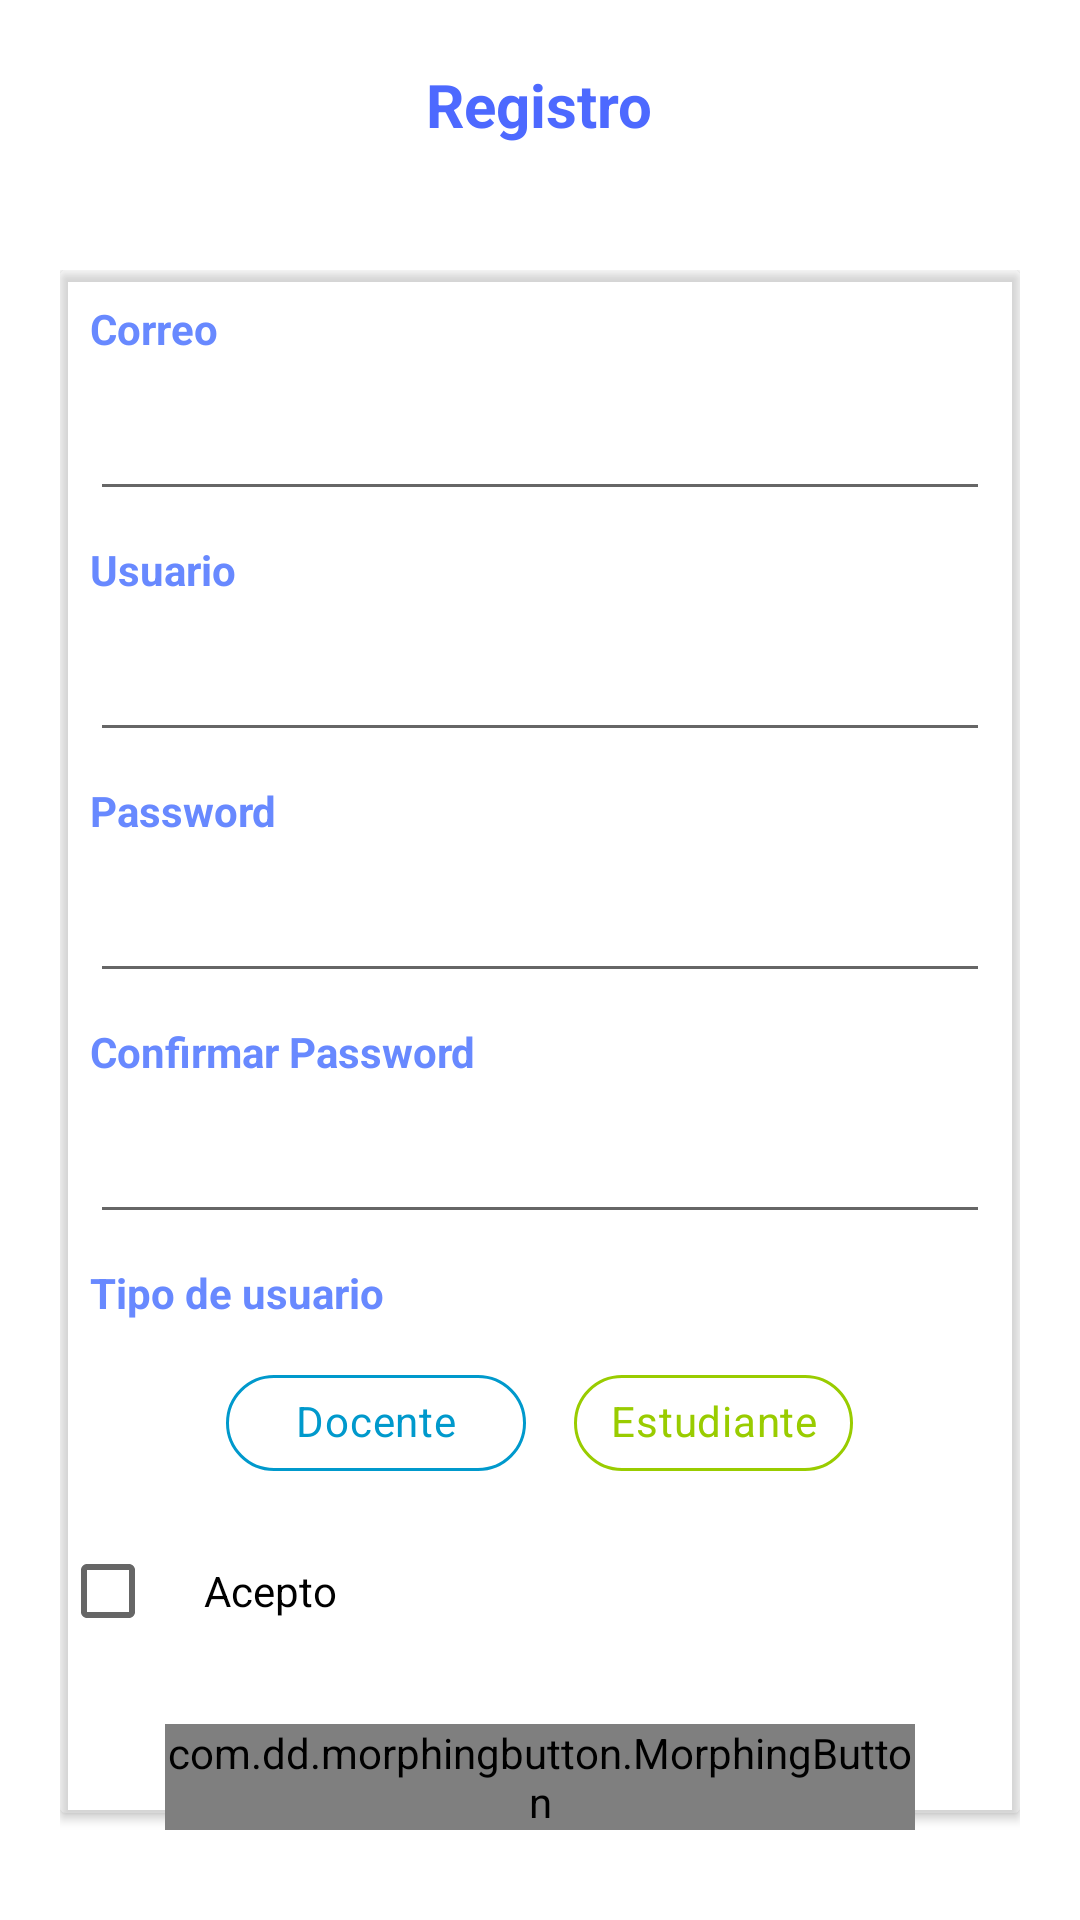

Write the Android layout XML for this screen, with the resource values it uses.
<!-- AndroidManifest.xml: application theme AppTheme -->
<!-- res/layout/activity_register.xml -->
<?xml version="1.0" encoding="utf-8"?>
<RelativeLayout xmlns:android="http://schemas.android.com/apk/res/android"
    xmlns:app="http://schemas.android.com/apk/res-auto"
    xmlns:tools="http://schemas.android.com/tools"
    android:layout_width="match_parent"
    android:layout_height="match_parent"
    tools:context=".activity.RegisterActivity">

    <LinearLayout
        android:id="@+id/bgHeader"
        android:layout_centerHorizontal="true"
        android:layout_width="wrap_content"
        android:layout_height="70dp"
        android:orientation="horizontal" >

    <TextView
        android:id="@+id/tvSignUp"
        android:layout_width="wrap_content"
        android:layout_height="wrap_content"
        android:text="Registro"
        android:textColor="@color/blue_A700"
        android:textSize="20sp"
        android:layout_gravity="center"
        android:textStyle="bold" />
    </LinearLayout>

    <ScrollView
        android:layout_width="match_parent"
        android:layout_height="match_parent"
        android:layout_below="@+id/bgHeader"
        android:layout_margin="20dp">
        <RelativeLayout
            android:id="@+id/rlayout"
            android:layout_width="match_parent"
            android:layout_height="wrap_content">

            <androidx.cardview.widget.CardView
                android:id="@+id/cv"
                android:layout_width="match_parent"
                android:layout_height="wrap_content"
                app:cardBackgroundColor="#20FFFFFF"
                >

                <LinearLayout
                    android:layout_width="match_parent"
                    android:layout_height="wrap_content"
                    android:orientation="vertical"
                    android:paddingBottom="50dp">

                    <TextView
                        android:layout_width="wrap_content"
                        android:layout_height="wrap_content"
                        android:layout_margin="10dp"
                        android:text="Correo"
                        android:textColor="@color/blue_A200"
                        android:textSize="14sp"
                        android:textStyle="bold" />

                    <EditText
                        android:id="@+id/etMail"
                        android:layout_width="match_parent"
                        android:layout_height="wrap_content"
                        android:layout_marginLeft="10dp"
                        android:textColor="@color/txt_color"
                        android:layout_marginRight="10dp"
                        android:inputType="textEmailAddress" />

                    <TextView
                        android:layout_width="wrap_content"
                        android:layout_height="wrap_content"
                        android:layout_margin="10dp"
                        android:text="Usuario"
                        android:textColor="@color/blue_A200"
                        android:textSize="14sp"
                        android:textStyle="bold" />

                    <EditText
                        android:id="@+id/etUsername"
                        android:layout_width="match_parent"
                        android:layout_height="wrap_content"
                        android:layout_marginLeft="10dp"
                        android:textColor="@color/txt_color"
                        android:layout_marginRight="10dp"
                        android:inputType="text" />

                    <TextView
                        android:layout_width="wrap_content"
                        android:layout_height="wrap_content"
                        android:layout_margin="10dp"
                        android:text="Password"
                        android:textColor="@color/blue_A200"
                        android:textSize="14sp"
                        android:textStyle="bold" />

                    <EditText
                        android:id="@+id/etPassword"
                        android:layout_width="match_parent"
                        android:layout_height="wrap_content"
                        android:layout_marginLeft="10dp"
                        android:textColor="@color/txt_color"
                        android:layout_marginRight="10dp"
                        android:inputType="textPassword" />

                    <TextView
                        android:layout_width="wrap_content"
                        android:layout_height="wrap_content"
                        android:layout_margin="10dp"
                        android:text="Confirmar Password"
                        android:textColor="@color/blue_A200"
                        android:textSize="14sp"
                        android:textStyle="bold" />

                    <EditText
                        android:id="@+id/etConfirmPassword"
                        android:layout_width="match_parent"
                        android:layout_height="wrap_content"
                        android:textColor="@color/txt_color"
                        android:layout_marginLeft="10dp"
                        android:layout_marginRight="10dp"
                        android:inputType="textPassword" />
                    <TextView
                        android:layout_width="wrap_content"
                        android:layout_height="wrap_content"
                        android:layout_margin="10dp"
                        android:text="Tipo de usuario"
                        android:textColor="@color/blue_A200"
                        android:textSize="14sp"
                        android:textStyle="bold" />

                    <com.google.android.material.chip.ChipGroup
                        android:id="@+id/chipgroup_roluser"
                        android:layout_gravity="center"
                        android:layout_width="wrap_content"
                        android:layout_height="wrap_content"
                        app:singleSelection="true"
                        app:singleLine="true">

                        <com.google.android.material.chip.Chip
                            android:id="@+id/chipteacher"
                            style="@style/Widget.MaterialComponents.Chip.Filter"
                            android:layout_width="100dp"
                            android:layout_height="wrap_content"
                            android:layout_margin="4dp"
                            android:layout_marginBottom="8dp"
                            android:padding="12dp"
                            android:text="Docente"
                            android:textAlignment="center"
                            android:textColor="@android:color/holo_blue_dark"
                            android:textSize="14sp"
                            app:chipBackgroundColor="@color/white"
                            app:chipStrokeColor="@android:color/holo_blue_dark"
                            app:chipStrokeWidth="1dp"
                            app:chipSurfaceColor="@android:color/transparent" />

                        <com.google.android.material.chip.Chip
                            android:id="@+id/chipStudent"
                            style="@style/Widget.MaterialComponents.Chip.Filter"
                            android:layout_width="wrap_content"
                            android:layout_height="wrap_content"
                            android:layout_margin="4dp"
                            android:layout_marginBottom="8dp"
                            android:padding="12dp"
                            android:text="Estudiante"
                            android:textAlignment="center"
                            android:textColor="@android:color/holo_green_light"
                            android:textSize="14sp"
                            app:chipBackgroundColor="@color/white"
                            app:chipStrokeColor="@android:color/holo_green_light"
                            app:chipStrokeWidth="1dp"
                            app:chipSurfaceColor="@android:color/transparent" />






                    </com.google.android.material.chip.ChipGroup>

                    <LinearLayout
                        android:layout_marginTop="8dp"
                        android:layout_width="wrap_content"
                        android:orientation="horizontal"
                        android:layout_height="wrap_content">

                        <CheckBox
                            android:id="@+id/checkboxprivacy"
                            android:layout_width="wrap_content"
                            android:layout_height="wrap_content"/>

                        <TextView
                            android:id="@+id/txtprivacy2"
                            android:layout_gravity="center"
                            android:layout_width="wrap_content"
                            android:layout_height="wrap_content"
                            android:textColor="@color/black"
                            android:text="Acepto"/>

                    </LinearLayout>


                </LinearLayout>



            </androidx.cardview.widget.CardView>

            <RelativeLayout
                android:layout_width="wrap_content"
                android:layout_height="wrap_content"
                android:layout_below="@+id/cv"
                android:layout_alignStart="@+id/cv"
                android:layout_alignEnd="@+id/cv"
                android:layout_marginLeft="35dp"
                android:layout_marginTop="-30dp"
                android:layout_marginRight="35dp"
                android:elevation="10dp">

                <com.dd.morphingbutton.MorphingButton
                    android:id="@+id/btnRegister"
                    android:layout_width="match_parent"
                    android:layout_height="wrap_content"
                    android:text="Registrar"
                    android:background="@color/Blue"
                    android:textColor="@color/white" />

            </RelativeLayout>
        </RelativeLayout>
    </ScrollView>

    <TextView
        android:id="@+id/tvAppTittle"
        android:layout_width="wrap_content"
        android:layout_height="wrap_content"
        android:layout_alignParentStart="true"
        android:layout_marginTop="650dp"
        android:layout_marginStart="20dp"
        android:text="Sabiondo"
        android:textAlignment="textStart"
        android:textColor="@color/blue_A700"
        android:textSize="26sp"
        android:textStyle="bold" />

    <TextView
        android:id="@+id/tvFirm"
        android:layout_width="wrap_content"
        android:layout_height="wrap_content"
        android:layout_below="@+id/tvAppTittle"
        android:transitionName="tvLogin"
        android:layout_alignStart="@+id/tvAppTittle"
        android:elevation="5dp"
        android:textAlignment="textStart"
        android:fontFamily="cursive"
        android:text="by SaferApps"
        android:textColor="@color/blue_A200"
        android:textSize="24sp"
        />

</RelativeLayout>
<!-- resources referenced by this layout -->
<resources>
  <color name="Blue">#2FB4FF</color>
  <color name="black">#000000</color>
  <item name="blue_A200" type="color">#6889ff</item>
  <item name="blue_A700" type="color">#4d69ff</item>
  <color name="txt_color">#121149</color>
  <color name="white">#ffffff</color>
  <style name="AppTheme" parent="Theme.MaterialComponents.DayNight.NoActionBar">
          
          <item name="colorPrimary">@color/colorPrimary</item>
          <item name="colorPrimaryDark">@color/colorPrimaryDark</item>
          <item name="colorAccent">@color/colorAccent</item>
      </style>
  <color name="colorPrimary">#00B0FF</color>
  <color name="colorPrimaryDark">#2979FF</color>
  <color name="colorAccent">#ff0266</color>
</resources>
